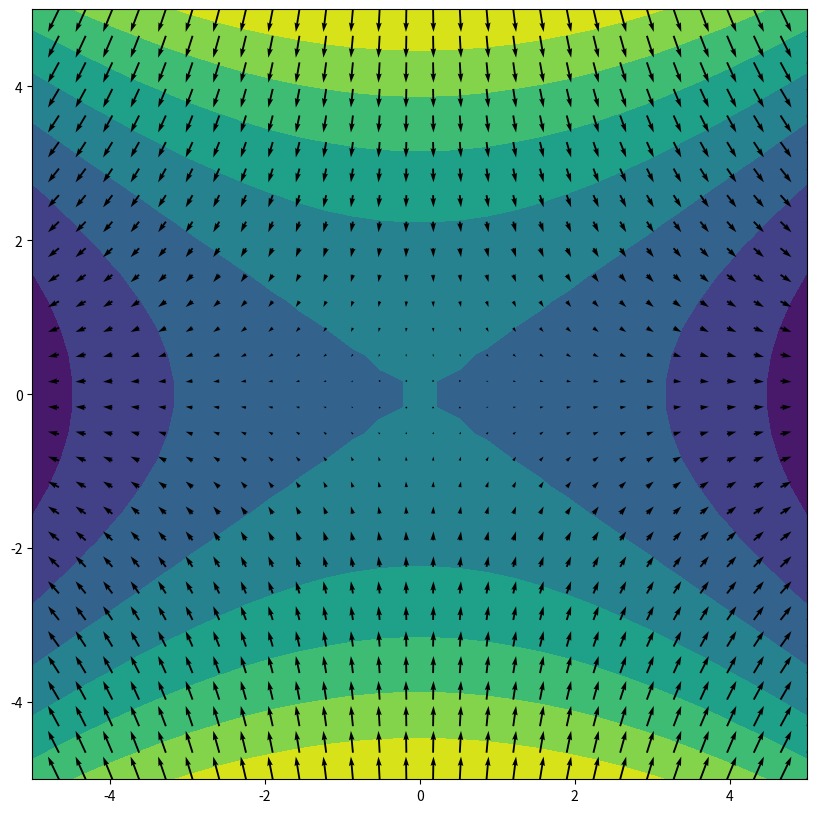

Write Python code to recreate this figure.
import numpy as np
import matplotlib.pyplot as plt

A=1
def potential(x,y,z):
    return A*(-x**2-y**2+2*z**2)

def eletric_field(x,y):

    return np.array([2*A*x,2*A*y,-4*A*z])

Lx = 5
Ly = 5
Lz = 5
N = 30
x = np.linspace(-Lx,Lx,N)
y = np.linspace(-Ly,Ly,N)
z = np.linspace(-Lz,Lz,N)
rx,rz = np.meshgrid(x,z)

V = np.zeros((N,N),float)
for i in range(len(rx.flat)):
    V.flat[i] = potential(rx.flat[i],0,rz.flat[i])

Ez,Ex = np.gradient(-V)

plt.figure(figsize=(10,10))
plt.contourf(rx,rz,V)
plt.quiver(rx,rz,Ex,Ez)
plt.show()